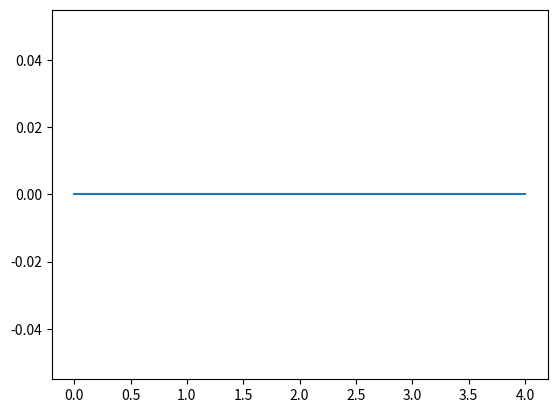

Python code for this plot:
import matplotlib.pyplot as plt
from scipy import stats

def h(x):
    if x == 0: return 0
    res = 0
    while x%2 == 0:
        res += 1
        x = x >> 1
    return res

xs =  [x    for x in range(5)]
hs =  [h(x) for x in xs]
S_hs = [hs[0]]*len(hs)
P_hs = [hs[1]]*len(hs)
for k in range(1,len(hs)-1):
    S_hs[k] = S_hs[k - 1] + hs[k]
    P_hs[k] = P_hs[1+k - 1] * hs[1+k]

slope, intercept, r_value, p_value, std_err = stats.linregress(xs,P_hs)

print("slope: ",slope,", intercept: ",intercept,"r: ",r_value,"p:",p_value,"std_err:",std_err)

plt.plot(xs,P_hs)
plt.show()

